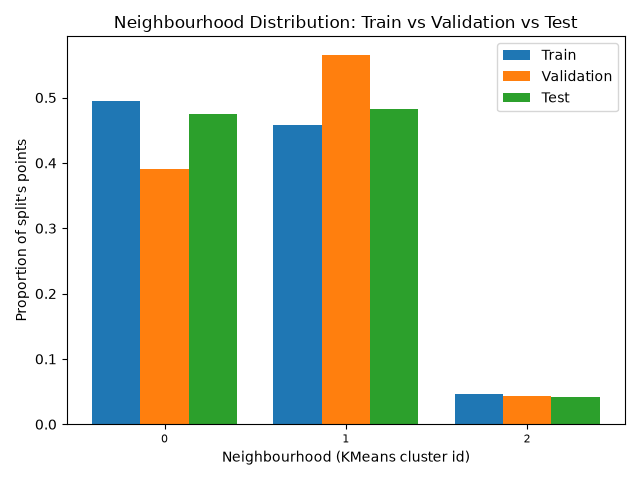

Data behind this chart, as committed beside it:
, train, validation, test
0, 0.4945, 0.3907, 0.4755
1, 0.4588, 0.5655, 0.4833
2, 0.04674, 0.04375, 0.04125
